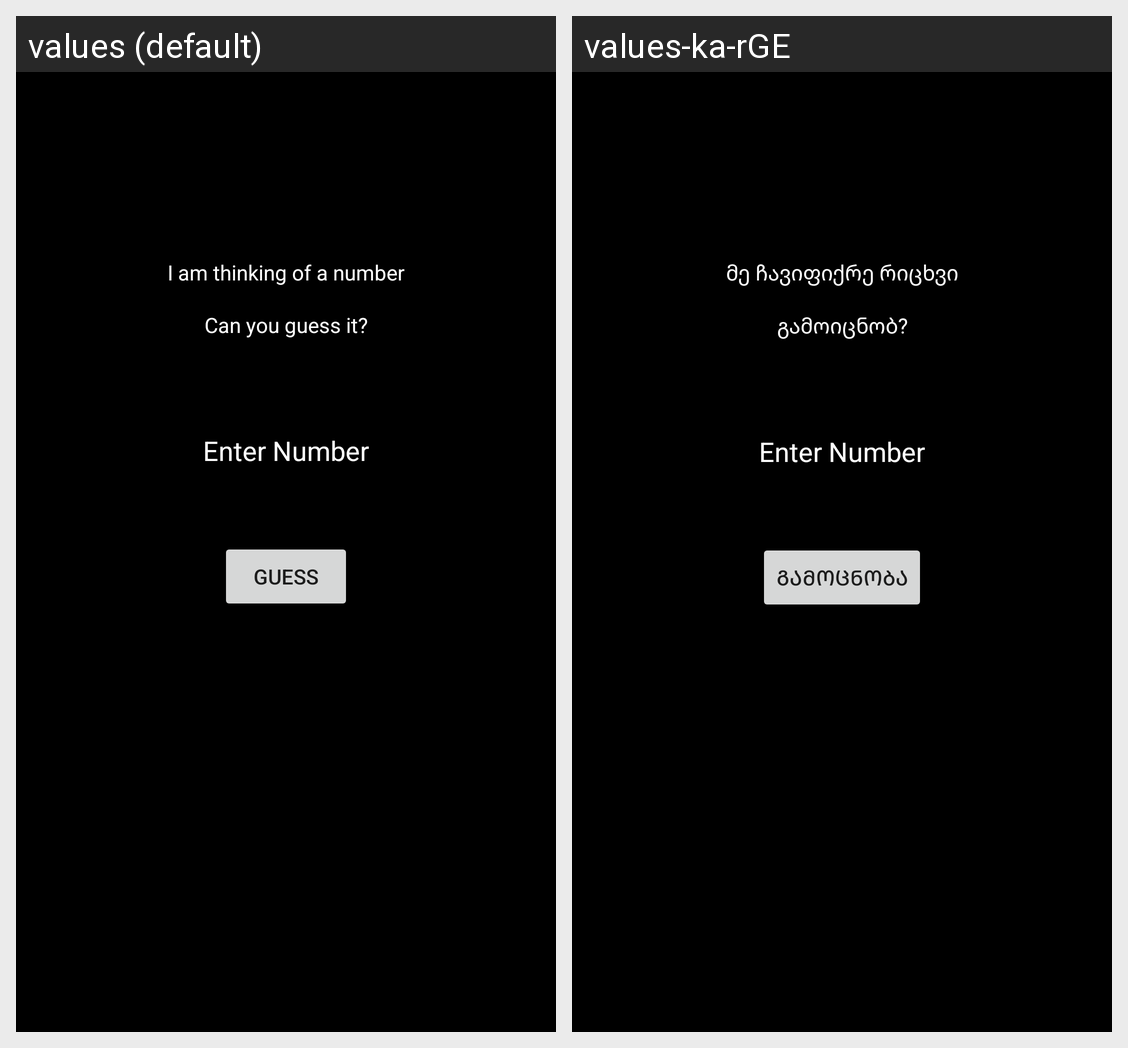

The same Android screen rendered under two of its app's locales, left to right. List the strings drawn on it with the default value and each locale's translation.
Android screen res/layout/activity_higher_or_lower.xml rendered under 2 locales, left to right: values (default), values-ka-rGE. Device: Nexus 5 (rendered at 1080×1920; each locale shown at half size, 540×960, under a caption strip naming it); theme Theme.ExampleJavaApp.
Strings drawn on this screen, with the default value and each locale's value (text and hints the layout hard-codes, and strings that could not be matched under every locale, appear in the picture but are not listed):

thinking
  values: I am thinking of a number
  values-ka-rGE: მე ჩავიფიქრე რიცხვი

guess
  values: Can you guess it?
  values-ka-rGE: გამოიცნობ?

guessButton
  values: GUESS
  values-ka-rGE: გამოცნობა
